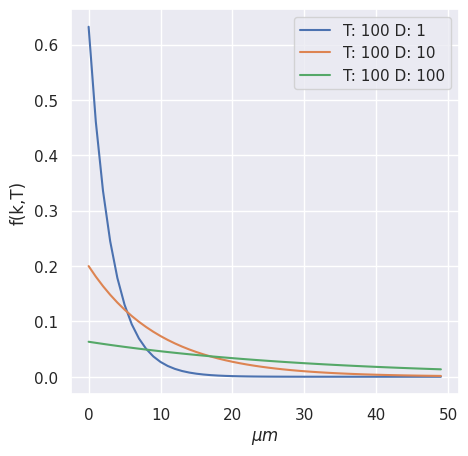

Here is the Python script that generated this plot:
import matplotlib.pyplot as plt
import numpy as np
from scipy.special import erf
import seaborn as sns
sns.set()

fig = plt.figure(0, figsize=(5, 5))
fig.clf()
fig, ax = plt.subplots(1, sharex=True, num=0)


def D_eff(D, q, cell_um):
    return (D*q*cell_um)/(D+q*cell_um)


delta = 0.1
beta = 2*delta
#D = D_eff(300, 10, 100)
D = 1

t = iter([100])


def f(k, T):
    return beta/(2*np.sqrt(D*delta)) * \
        (np.exp(-np.sqrt(delta/D)*abs(k)) *
         (1+erf(np.sqrt(delta*T) - (abs(k))/(2*np.sqrt(D*T)))) +
         np.exp(-np.sqrt(delta/D) * abs(k)) *
         (-1+erf(np.sqrt(delta*T) + (abs(k)/(2*np.sqrt(D*T))))))


nums = 50
for ti in t:
    vals = [f(i, ti) for i in range(0, nums)]
    ax.plot(np.arange(0, nums), vals, label='T: {0} D: 1'.format(ti))

D = 10
t = iter([100])
for ti in t:
    vals = [f(i, ti) for i in range(0, nums)]
    ax.plot(np.arange(0, nums), vals, label='T: {0} D: 10'.format(ti))

D = 100
t = iter([100])
for ti in t:
    vals = [f(i, ti) for i in range(0, nums)]
    ax.plot(np.arange(0, nums), vals, label='T: {0} D: 100'.format(ti))

ax.legend()
ax.set_ylabel('f(k,T)')
ax.set_xlabel(r'$\mu m$')
fig.canvas.draw()
# plt.show(block=False)
